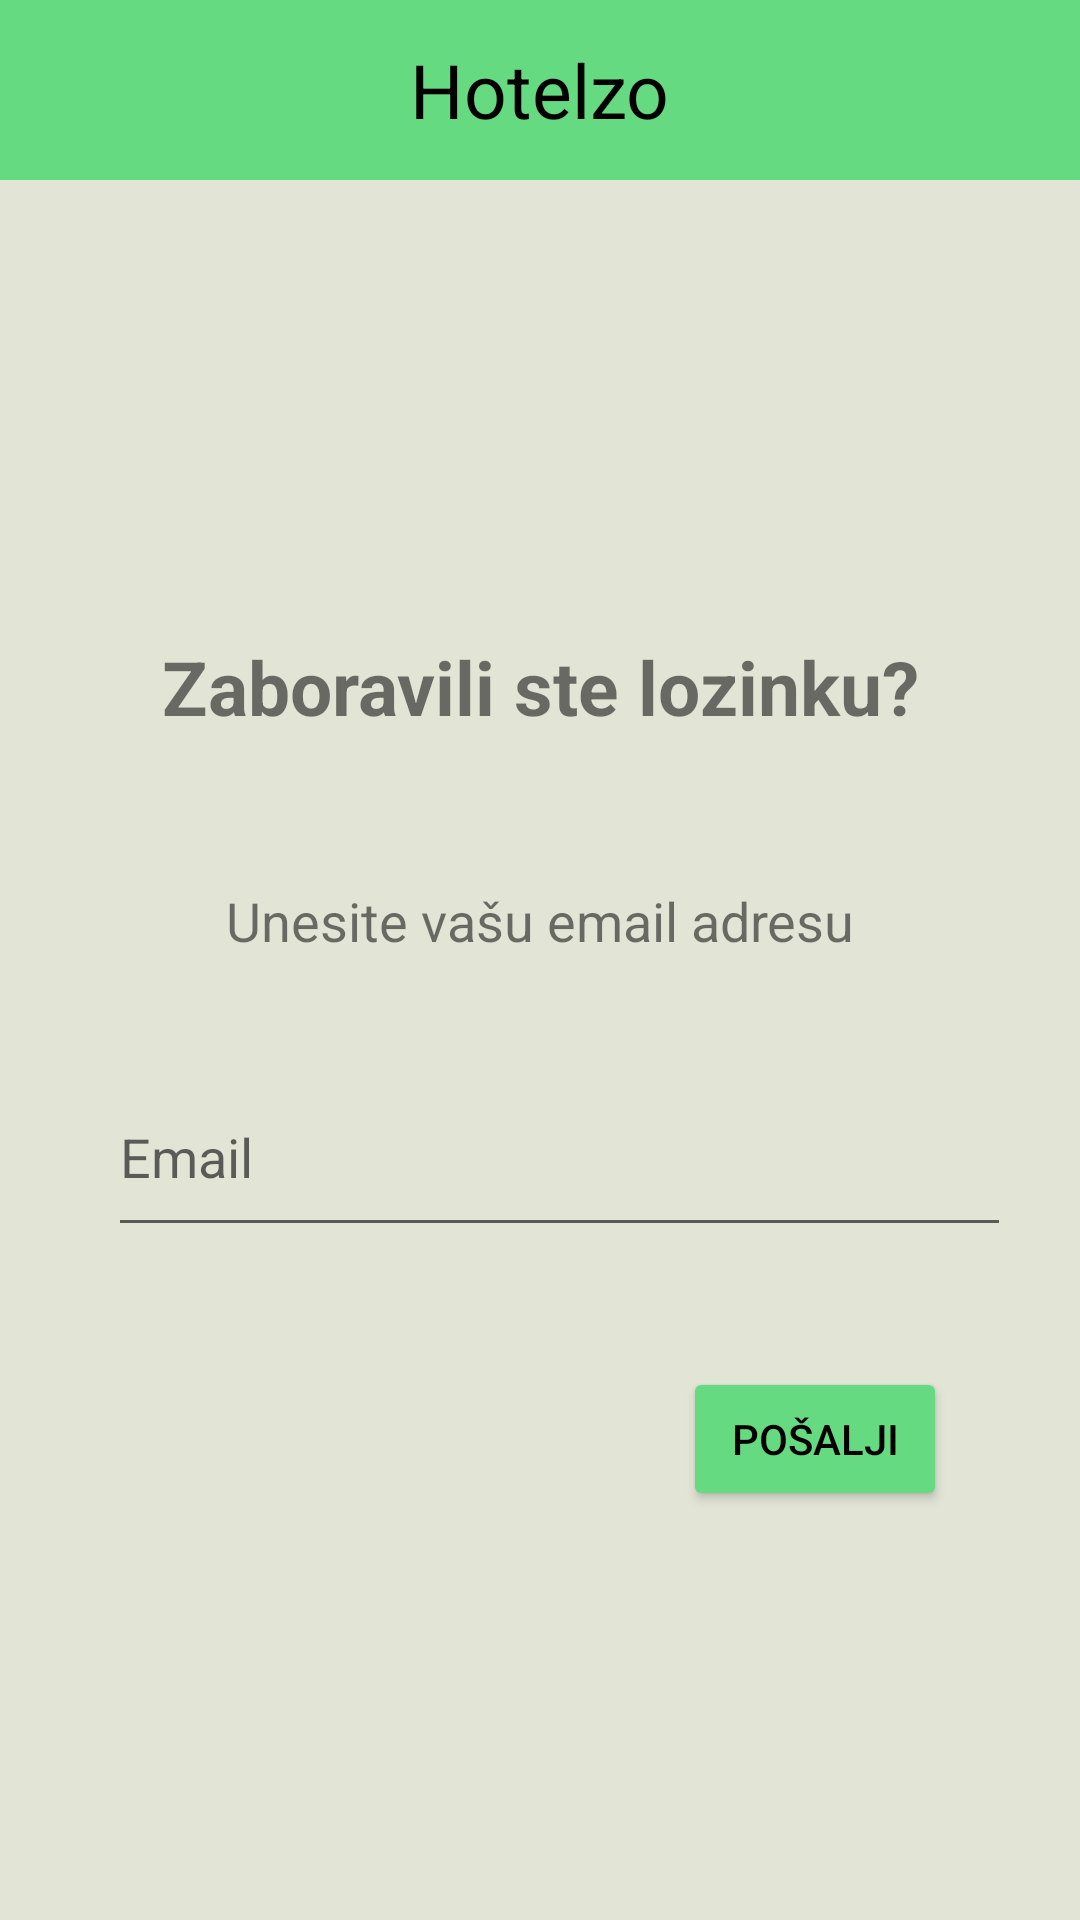

The Android layout XML behind this screen, and the referenced resources:
<!-- AndroidManifest.xml: application theme Theme.Hotelzo -->
<!-- res/layout/activity_forgotten_password.xml -->
<?xml version="1.0" encoding="utf-8"?>
<androidx.constraintlayout.widget.ConstraintLayout xmlns:android="http://schemas.android.com/apk/res/android"

    android:fitsSystemWindows="false"
    xmlns:app="http://schemas.android.com/apk/res-auto"
    xmlns:tools="http://schemas.android.com/tools"
    android:layout_width="match_parent"
    android:layout_height="match_parent"
    tools:context=".ForgottenPassword"
    android:background="@color/background_color"
    android:orientation="vertical"
   >

    <include
        android:id="@+id/top_bar_back"
        layout="@layout/top_bar_back">
    </include>




    <ImageView

        android:layout_width="117dp"
        android:layout_height="106dp"
        android:layout_alignParentStart="true"
        android:layout_centerVertical="true"
        android:src="@drawable/ic_forgotten_password"
        app:layout_constraintBottom_toTopOf="@+id/tvForgottenPassword"
        app:layout_constraintEnd_toEndOf="parent"
        app:layout_constraintStart_toStartOf="parent"
        app:layout_constraintTop_toBottomOf="@+id/top_bar_back" />

    <Button
        android:id="@+id/btn_submit_forgotten_password"
        android:layout_width="wrap_content"
        android:layout_height="wrap_content"
        android:text="@string/send_text"
        android:backgroundTint="@color/top_bar"
        android:textColor="@color/black"

        app:layout_constraintBottom_toBottomOf="parent"
        app:layout_constraintEnd_toEndOf="parent"
        app:layout_constraintHorizontal_bias="0.837"
        app:layout_constraintStart_toStartOf="parent"
        app:layout_constraintTop_toBottomOf="@+id/et_email"
        app:layout_constraintVertical_bias="0.227" />

    <EditText
        android:id="@+id/et_email"
        android:layout_width="301dp"
        android:layout_height="63dp"
        android:ems="10"
        android:hint="@string/label_placeholder_mail"
        android:inputType="textEmailAddress"
        app:layout_constraintBottom_toBottomOf="parent"
        app:layout_constraintEnd_toEndOf="parent"
        app:layout_constraintHorizontal_bias="0.61"
        app:layout_constraintStart_toStartOf="parent"
        app:layout_constraintTop_toTopOf="parent"
        app:layout_constraintVertical_bias="0.611" />

    <TextView
        android:id="@+id/tvForgottenPassword"
        android:layout_width="wrap_content"
        android:layout_height="wrap_content"
        android:text="@string/label_forgottenPassword"
        android:textSize="25sp"
        android:textStyle="bold"
        app:layout_constraintBottom_toTopOf="@+id/et_email"
        app:layout_constraintEnd_toEndOf="parent"
        app:layout_constraintHorizontal_bias="0.503"
        app:layout_constraintStart_toStartOf="parent"
        app:layout_constraintTop_toTopOf="parent"
        app:layout_constraintVertical_bias="0.665" />

    <TextView
        android:id="@+id/tv_reset_instructions"
        android:layout_width="wrap_content"
        android:layout_height="wrap_content"
        android:layout_marginTop="58dp"
        android:textSize="18sp"
        android:layout_marginBottom="43dp"
        android:text="@string/instructions_input_email"
        app:layout_constraintBottom_toTopOf="@+id/et_email"
        app:layout_constraintEnd_toEndOf="parent"
        app:layout_constraintStart_toStartOf="parent"
        app:layout_constraintTop_toBottomOf="@+id/tvForgottenPassword" />


</androidx.constraintlayout.widget.ConstraintLayout>
<!-- res/layout/top_bar_back.xml (included above) -->
<?xml version="1.0" encoding="utf-8"?>
<RelativeLayout xmlns:android="http://schemas.android.com/apk/res/android"
    android:layout_width="match_parent"
    android:layout_height="60dp"
    android:background="@color/top_bar">

    <ImageView
        android:id="@+id/back_arrow"
        android:layout_width="50dp"
        android:layout_height="50dp"
        android:layout_alignParentStart="true"
        android:layout_centerVertical="true"
        android:src="@drawable/ic_back_arrow" />

    <TextView
        android:id="@+id/title"
        android:layout_width="wrap_content"
        android:layout_height="wrap_content"
        android:layout_centerInParent="true"
        android:text="@string/name_of_app"
        android:textColor="@color/black"
        android:textSize="25sp" />

</RelativeLayout>
<!-- resources referenced by this layout -->
<resources>
  <color name="background_color">#E2E4D6</color>
  <color name="black">#FF000000</color>
  <color name="top_bar">#66DA81</color>
  <string name="instructions_input_email">Unesite vašu email adresu</string>
  <string name="label_forgottenPassword">Zaboravili ste lozinku?</string>
  <string name="label_placeholder_mail">Email</string>
  <string name="name_of_app">Hotelzo</string>
  <string name="send_text">Pošalji</string>
  <style name="Theme.Hotelzo" parent="Theme.MaterialComponents.DayNight.DarkActionBar">
          
          <item name="colorPrimary">@color/purple_500</item>
          <item name="colorPrimaryVariant">@color/purple_700</item>
          <item name="colorOnPrimary">@color/white</item>
          
          <item name="colorSecondary">@color/teal_200</item>
          <item name="colorSecondaryVariant">@color/teal_700</item>
          <item name="colorOnSecondary">@color/black</item>
          
          <item name="android:statusBarColor">?attr/colorPrimaryVariant</item>
          
      </style>
  <color name="purple_500">#FF6200EE</color>
  <color name="purple_700">#FF3700B3</color>
  <color name="white">#FFFFFFFF</color>
  <color name="teal_200">#FF03DAC5</color>
  <color name="teal_700">#FF018786</color>
</resources>
